Image classification data set "level_5" (unica-visual-intelligence-lab/WBC-USID on GitHub). Class labels (5): basophil, esophil, lymphocyte, monocyte, neutrophil.

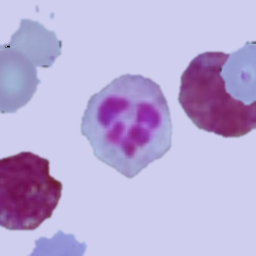
Label: neutrophil

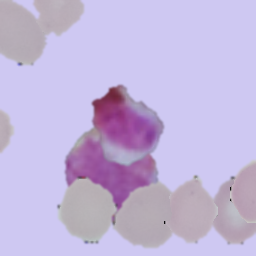
Label: lymphocyte

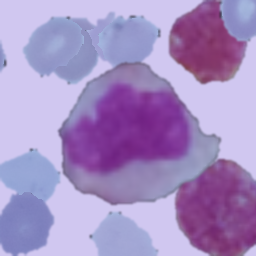
Label: monocyte

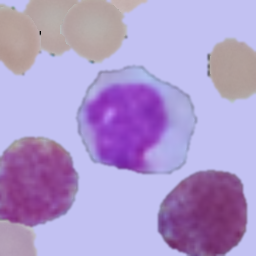
Label: monocyte

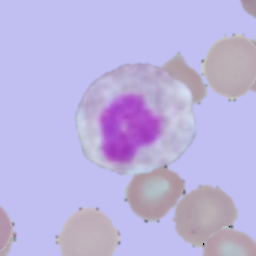
Label: esophil

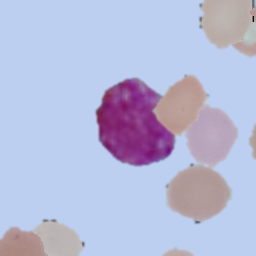
Label: basophil
